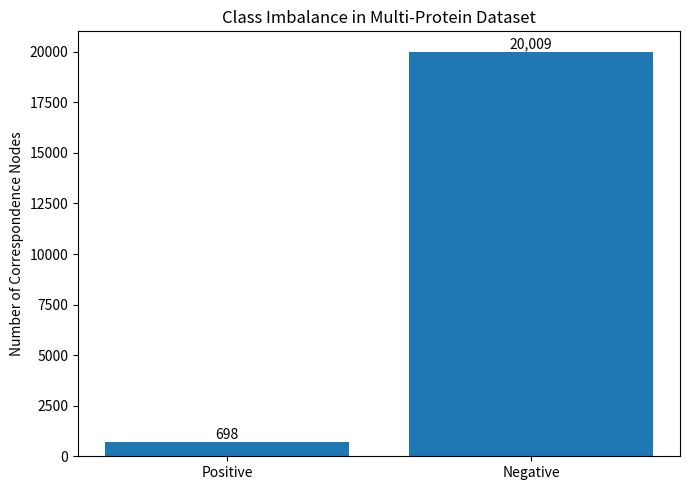
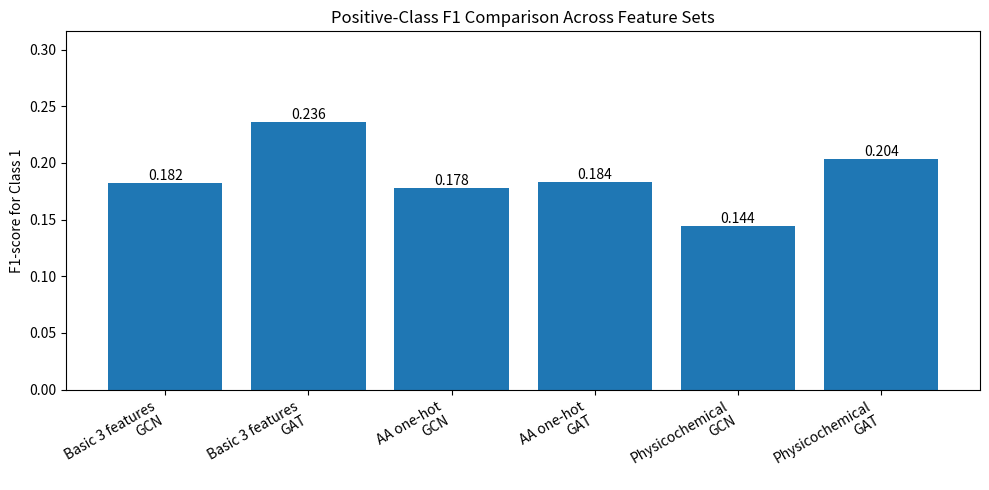
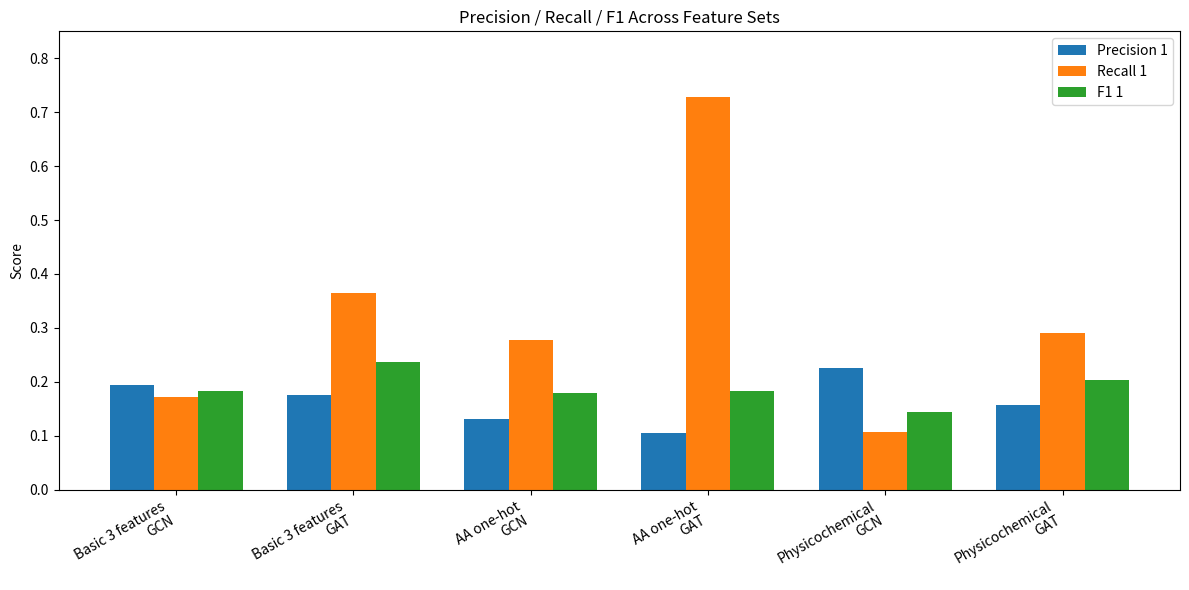
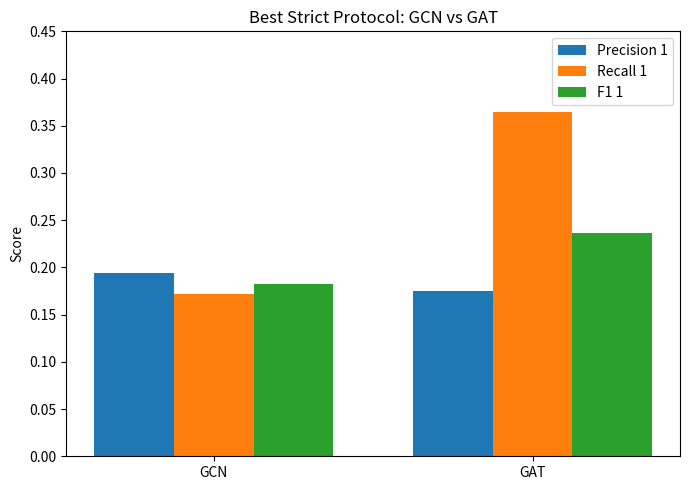
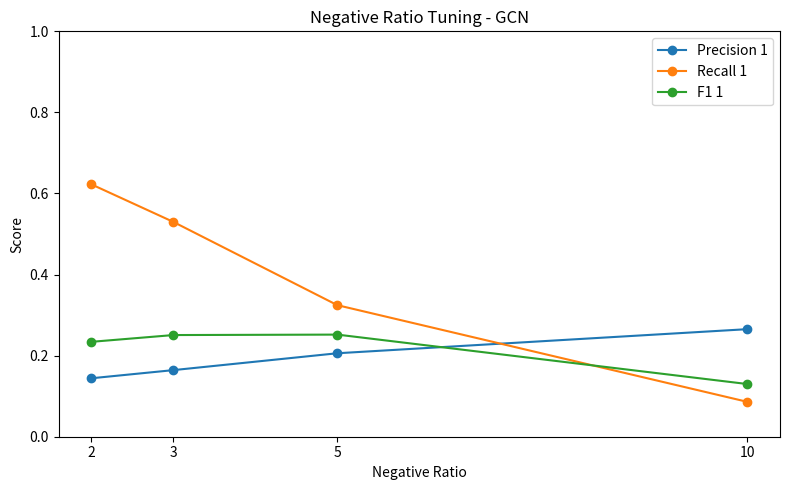
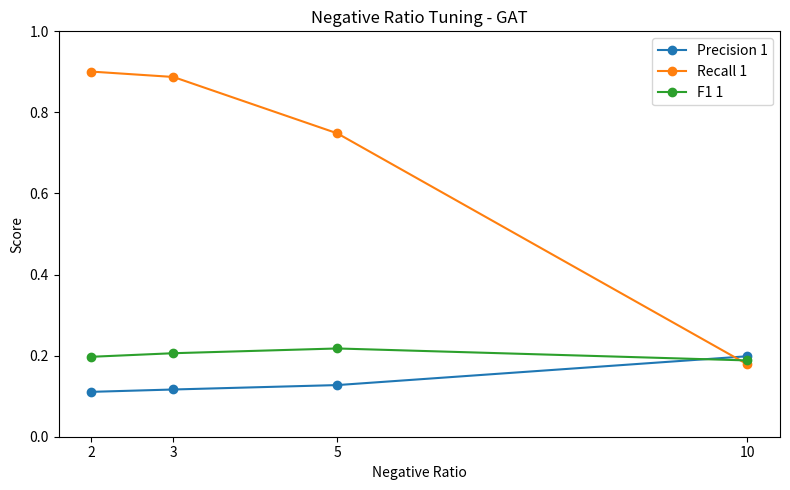
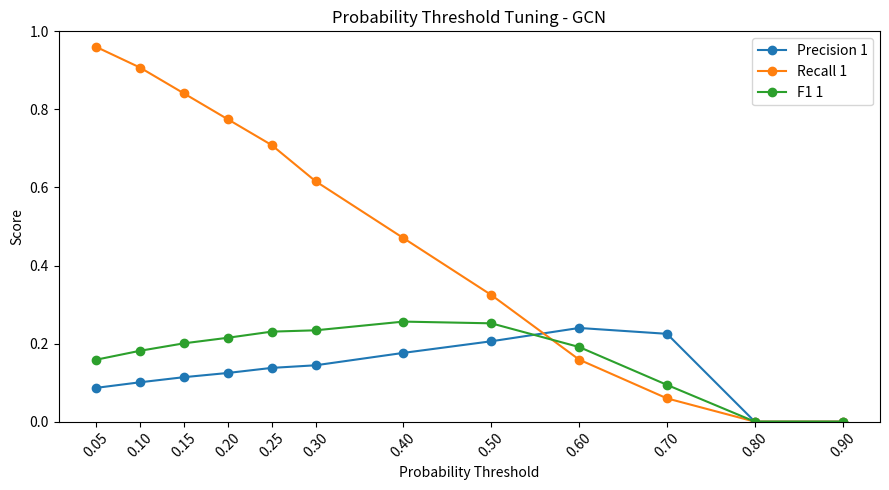
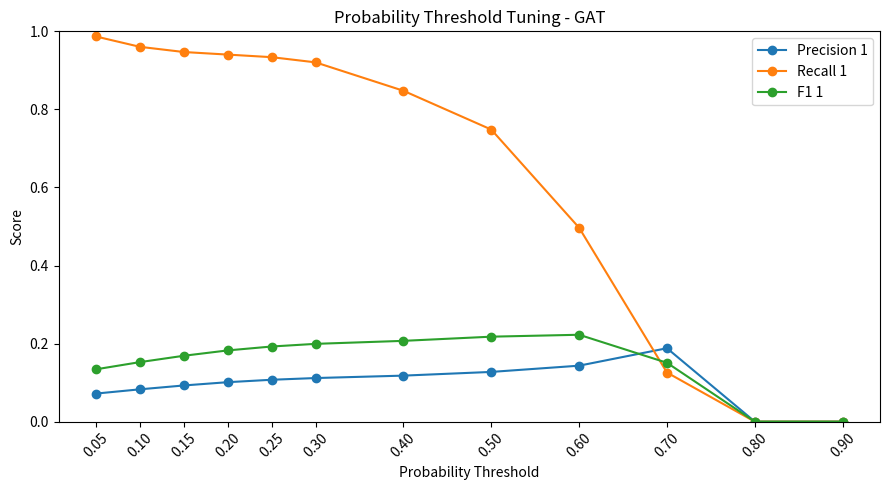

Generate these figures, in order, with matplotlib:
import os
import numpy as np
import matplotlib.pyplot as plt


# -----------------------
# Output directory
# -----------------------
FIGURE_DIR = os.path.join("experiments", "figures")
os.makedirs(FIGURE_DIR, exist_ok=True)


# -----------------------
# Data
# -----------------------
dataset_summary = {
    "total_positive": 698,
    "total_negative": 20009,
}

feature_results = [
    {
        "feature_set": "Basic 3 features",
        "model": "GCN",
        "precision_1": 0.1940,
        "recall_1": 0.1722,
        "f1_1": 0.1825,
        "accuracy": 0.9488,
    },
    {
        "feature_set": "Basic 3 features",
        "model": "GAT",
        "precision_1": 0.1746,
        "recall_1": 0.3642,
        "f1_1": 0.2361,
        "accuracy": 0.9217,
    },
    {
        "feature_set": "AA one-hot",
        "model": "GCN",
        "precision_1": 0.1313,
        "recall_1": 0.2781,
        "f1_1": 0.1783,
        "accuracy": 0.9149,
    },
    {
        "feature_set": "AA one-hot",
        "model": "GAT",
        "precision_1": 0.1051,
        "recall_1": 0.7285,
        "f1_1": 0.1836,
        "accuracy": 0.7850,
    },
    {
        "feature_set": "Physicochemical",
        "model": "GCN",
        "precision_1": 0.2254,
        "recall_1": 0.1060,
        "f1_1": 0.1441,
        "accuracy": 0.9582,
    },
    {
        "feature_set": "Physicochemical",
        "model": "GAT",
        "precision_1": 0.1566,
        "recall_1": 0.2914,
        "f1_1": 0.2037,
        "accuracy": 0.9244,
    },
]

negative_ratio_results = {
    "GCN": {
        "ratios": [2, 3, 5, 10],
        "precision_1": [0.1442, 0.1643, 0.2059, 0.2653],
        "recall_1": [0.6225, 0.5298, 0.3245, 0.0861],
        "f1_1": [0.2341, 0.2508, 0.2519, 0.1300],
    },
    "GAT": {
        "ratios": [2, 3, 5, 10],
        "precision_1": [0.1107, 0.1165, 0.1274, 0.1985],
        "recall_1": [0.9007, 0.8874, 0.7483, 0.1788],
        "f1_1": [0.1972, 0.2060, 0.2177, 0.1882],
    },
}

threshold_results = {
    "GCN": {
        "thresholds": [0.05, 0.10, 0.15, 0.20, 0.25, 0.30, 0.40, 0.50, 0.60, 0.70, 0.80, 0.90],
        "precision_1": [0.0865, 0.1008, 0.1139, 0.1247, 0.1377, 0.1444, 0.1762, 0.2059, 0.2400, 0.2250, 0.0000, 0.0000],
        "recall_1": [0.9603, 0.9073, 0.8411, 0.7748, 0.7086, 0.6159, 0.4702, 0.3245, 0.1589, 0.0596, 0.0000, 0.0000],
        "f1_1": [0.1586, 0.1815, 0.2006, 0.2149, 0.2306, 0.2340, 0.2563, 0.2519, 0.1912, 0.0942, 0.0000, 0.0000],
    },
    "GAT": {
        "thresholds": [0.05, 0.10, 0.15, 0.20, 0.25, 0.30, 0.40, 0.50, 0.60, 0.70, 0.80, 0.90],
        "precision_1": [0.0719, 0.0828, 0.0927, 0.1011, 0.1073, 0.1117, 0.1179, 0.1274, 0.1434, 0.1881, 0.0000, 0.0000],
        "recall_1": [0.9868, 0.9603, 0.9470, 0.9404, 0.9338, 0.9205, 0.8477, 0.7483, 0.4967, 0.1258, 0.0000, 0.0000],
        "f1_1": [0.1341, 0.1525, 0.1688, 0.1825, 0.1925, 0.1993, 0.2070, 0.2177, 0.2226, 0.1508, 0.0000, 0.0000],
    },
}


# -----------------------
# Plot helpers
# -----------------------
def save_current_figure(filename):
    path = os.path.join(FIGURE_DIR, filename)
    plt.tight_layout()
    plt.savefig(path, dpi=300, bbox_inches="tight")
    plt.close()
    print(f"Saved: {path}")


# -----------------------
# 1. Class imbalance chart
# -----------------------
def plot_class_imbalance():
    labels = ["Positive", "Negative"]
    values = [
        dataset_summary["total_positive"],
        dataset_summary["total_negative"],
    ]

    plt.figure(figsize=(7, 5))
    plt.bar(labels, values)
    plt.title("Class Imbalance in Multi-Protein Dataset")
    plt.ylabel("Number of Correspondence Nodes")

    for i, value in enumerate(values):
        plt.text(i, value, f"{value:,}", ha="center", va="bottom")

    save_current_figure("class_imbalance.png")


# -----------------------
# 2. Feature-set F1 comparison
# -----------------------
def plot_feature_f1_comparison():
    labels = [f"{item['feature_set']}\n{item['model']}" for item in feature_results]
    f1_values = [item["f1_1"] for item in feature_results]

    x = np.arange(len(labels))

    plt.figure(figsize=(10, 5))
    plt.bar(x, f1_values)
    plt.title("Positive-Class F1 Comparison Across Feature Sets")
    plt.ylabel("F1-score for Class 1")
    plt.xticks(x, labels, rotation=30, ha="right")
    plt.ylim(0, max(f1_values) + 0.08)

    for i, value in enumerate(f1_values):
        plt.text(i, value, f"{value:.3f}", ha="center", va="bottom")

    save_current_figure("feature_set_f1_comparison.png")


# -----------------------
# 3. Feature-set precision/recall/F1 comparison
# -----------------------
def plot_feature_metrics_grouped():
    labels = [f"{item['feature_set']}\n{item['model']}" for item in feature_results]
    precision = [item["precision_1"] for item in feature_results]
    recall = [item["recall_1"] for item in feature_results]
    f1 = [item["f1_1"] for item in feature_results]

    x = np.arange(len(labels))
    width = 0.25

    plt.figure(figsize=(12, 6))
    plt.bar(x - width, precision, width, label="Precision 1")
    plt.bar(x, recall, width, label="Recall 1")
    plt.bar(x + width, f1, width, label="F1 1")

    plt.title("Precision / Recall / F1 Across Feature Sets")
    plt.ylabel("Score")
    plt.xticks(x, labels, rotation=30, ha="right")
    plt.ylim(0, 0.85)
    plt.legend()

    save_current_figure("feature_set_precision_recall_f1.png")


# -----------------------
# 4. Best strict model comparison
# -----------------------
def plot_best_strict_model_comparison():
    selected = [
        item for item in feature_results
        if item["feature_set"] == "Basic 3 features"
    ]

    labels = [item["model"] for item in selected]
    precision = [item["precision_1"] for item in selected]
    recall = [item["recall_1"] for item in selected]
    f1 = [item["f1_1"] for item in selected]

    x = np.arange(len(labels))
    width = 0.25

    plt.figure(figsize=(7, 5))
    plt.bar(x - width, precision, width, label="Precision 1")
    plt.bar(x, recall, width, label="Recall 1")
    plt.bar(x + width, f1, width, label="F1 1")

    plt.title("Best Strict Protocol: GCN vs GAT")
    plt.ylabel("Score")
    plt.xticks(x, labels)
    plt.ylim(0, 0.45)
    plt.legend()

    save_current_figure("best_strict_gcn_vs_gat.png")


# -----------------------
# 5. Negative ratio tuning curves
# -----------------------
def plot_negative_ratio_tuning():
    for model_name, data in negative_ratio_results.items():
        ratios = data["ratios"]

        plt.figure(figsize=(8, 5))
        plt.plot(ratios, data["precision_1"], marker="o", label="Precision 1")
        plt.plot(ratios, data["recall_1"], marker="o", label="Recall 1")
        plt.plot(ratios, data["f1_1"], marker="o", label="F1 1")

        plt.title(f"Negative Ratio Tuning - {model_name}")
        plt.xlabel("Negative Ratio")
        plt.ylabel("Score")
        plt.xticks(ratios)
        plt.ylim(0, 1.0)
        plt.legend()

        save_current_figure(f"negative_ratio_tuning_{model_name.lower()}.png")


# -----------------------
# 6. Threshold tuning curves
# -----------------------
def plot_threshold_tuning():
    for model_name, data in threshold_results.items():
        thresholds = data["thresholds"]

        plt.figure(figsize=(9, 5))
        plt.plot(thresholds, data["precision_1"], marker="o", label="Precision 1")
        plt.plot(thresholds, data["recall_1"], marker="o", label="Recall 1")
        plt.plot(thresholds, data["f1_1"], marker="o", label="F1 1")

        plt.title(f"Probability Threshold Tuning - {model_name}")
        plt.xlabel("Probability Threshold")
        plt.ylabel("Score")
        plt.xticks(thresholds, rotation=45)
        plt.ylim(0, 1.0)
        plt.legend()

        save_current_figure(f"threshold_tuning_{model_name.lower()}.png")


# -----------------------
# 7. Write figure index
# -----------------------
def write_figure_index():
    path = os.path.join(FIGURE_DIR, "README.md")

    content = """# Experiment Figures

This directory contains generated figures for the protein-interface GNN experiments.

## Figures

| File | Description |
|------|-------------|
| `class_imbalance.png` | Positive vs negative correspondence node counts |
| `feature_set_f1_comparison.png` | Positive-class F1 comparison across feature sets |
| `feature_set_precision_recall_f1.png` | Precision, recall, and F1 comparison across feature sets |
| `best_strict_gcn_vs_gat.png` | GCN vs GAT under the strict train/validation/test protocol |
| `negative_ratio_tuning_gcn.png` | Negative sampling ratio tuning for GCN |
| `negative_ratio_tuning_gat.png` | Negative sampling ratio tuning for GAT |
| `threshold_tuning_gcn.png` | Probability threshold tuning for GCN |
| `threshold_tuning_gat.png` | Probability threshold tuning for GAT |
"""

    with open(path, "w", encoding="utf-8") as f:
        f.write(content)

    print(f"Saved: {path}")


# -----------------------
# Main
# -----------------------
def main():
    plot_class_imbalance()
    plot_feature_f1_comparison()
    plot_feature_metrics_grouped()
    plot_best_strict_model_comparison()
    plot_negative_ratio_tuning()
    plot_threshold_tuning()
    write_figure_index()

    print("\nAll figures generated successfully.")


if __name__ == "__main__":
    main()
